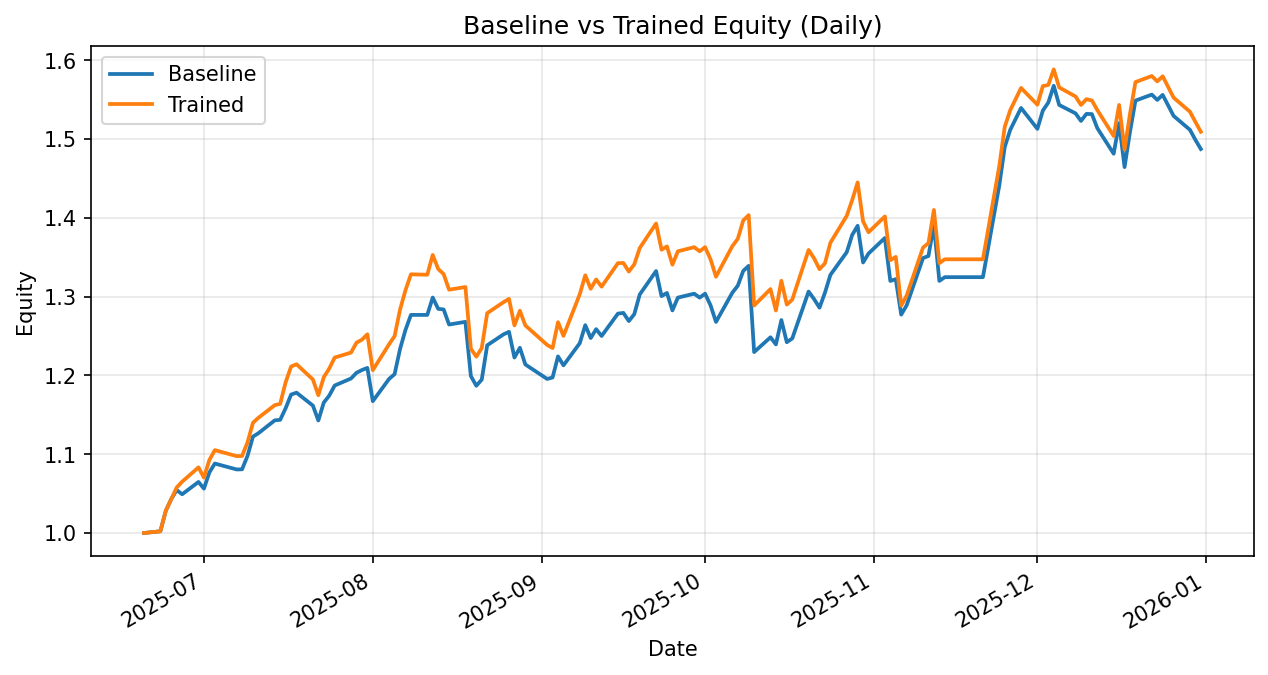

The file beside this chart, header and first rows:
date, daily_return_x, equity_baseline, daily_return_y, equity_trained
2025-06-20, 0.0, 1.0, 0.0, 1.0
2025-06-23, 0.002224, 1.002, 0.002224, 1.002
2025-06-24, 0.02587, 1.028, 0.02587, 1.028
2025-06-25, 0.01451, 1.043, 0.01451, 1.043
2025-06-26, 0.01103, 1.055, 0.01415, 1.058
2025-06-27, -0.005141, 1.049, 0.006901, 1.065
2025-06-30, 0.01494, 1.065, 0.01712, 1.083
2025-07-01, -0.007964, 1.056, -0.01209, 1.07
2025-07-02, 0.01944, 1.077, 0.02095, 1.093
2025-07-03, 0.01052, 1.088, 0.01149, 1.105
2025-07-07, -0.006903, 1.081, -0.006903, 1.098
2025-07-08, 0.0001394, 1.081, 0.0001394, 1.098
2025-07-09, 0.01577, 1.098, 0.01577, 1.115
2025-07-10, 0.02229, 1.122, 0.02229, 1.14
2025-07-11, 0.003861, 1.127, 0.005588, 1.146
2025-07-14, 0.01448, 1.143, 0.01396, 1.162
2025-07-15, 0.0005879, 1.144, 0.001473, 1.164
2025-07-16, 0.0129, 1.158, 0.02351, 1.191
2025-07-17, 0.01493, 1.176, 0.01673, 1.211
2025-07-18, 0.002063, 1.178, 0.002405, 1.214
2025-07-21, -0.0139, 1.162, -0.01591, 1.195
2025-07-22, -0.01626, 1.143, -0.01675, 1.175
2025-07-23, 0.01987, 1.166, 0.0195, 1.198
2025-07-24, 0.007554, 1.174, 0.009131, 1.209
2025-07-25, 0.01093, 1.187, 0.01155, 1.223
2025-07-28, 0.007498, 1.196, 0.005179, 1.229
2025-07-29, 0.006039, 1.203, 0.0102, 1.242
2025-07-30, 0.002931, 1.207, 0.003071, 1.245
2025-07-31, 0.002257, 1.21, 0.00549, 1.252
2025-08-01, -0.03491, 1.167, -0.03632, 1.207
2025-08-04, 0.02428, 1.196, 0.02732, 1.24
2025-08-05, 0.004938, 1.202, 0.008234, 1.25
2025-08-06, 0.02658, 1.234, 0.0269, 1.284
2025-08-07, 0.01971, 1.258, 0.01923, 1.308
2025-08-08, 0.01509, 1.277, 0.01542, 1.328
2025-08-11, -1.505205417788309e-05, 1.277, -0.0003907, 1.328
2025-08-12, 0.01729, 1.299, 0.01891, 1.353
2025-08-13, -0.01105, 1.285, -0.01312, 1.335
2025-08-14, -0.0005686, 1.284, -0.004876, 1.329
2025-08-15, -0.01495, 1.265, -0.01495, 1.309
2025-08-18, 0.002718, 1.268, 0.002612, 1.312
2025-08-19, -0.05429, 1.199, -0.05966, 1.234
2025-08-20, -0.01027, 1.187, -0.008212, 1.224
2025-08-21, 0.006582, 1.195, 0.008973, 1.235
2025-08-22, 0.03647, 1.238, 0.03586, 1.279
2025-08-25, 0.01122, 1.252, 0.0109, 1.293
2025-08-26, 0.002547, 1.255, 0.00324, 1.297
2025-08-27, -0.026, 1.223, -0.026, 1.264
2025-08-28, 0.01014, 1.235, 0.01474, 1.282
2025-08-29, -0.01716, 1.214, -0.0145, 1.264
2025-09-02, -0.01512, 1.196, -0.01961, 1.239
2025-09-03, 0.001509, 1.197, -0.003218, 1.235
2025-09-04, 0.02241, 1.224, 0.02658, 1.268
2025-09-05, -0.009307, 1.213, -0.01371, 1.25
2025-09-08, 0.02327, 1.241, 0.04241, 1.303
2025-09-09, 0.01835, 1.264, 0.01835, 1.327
2025-09-10, -0.0129, 1.248, -0.0129, 1.31
2025-09-11, 0.009018, 1.259, 0.009018, 1.322
2025-09-12, -0.006889, 1.25, -0.006889, 1.313
2025-09-15, 0.02274, 1.279, 0.02274, 1.343
... 75 more rows
